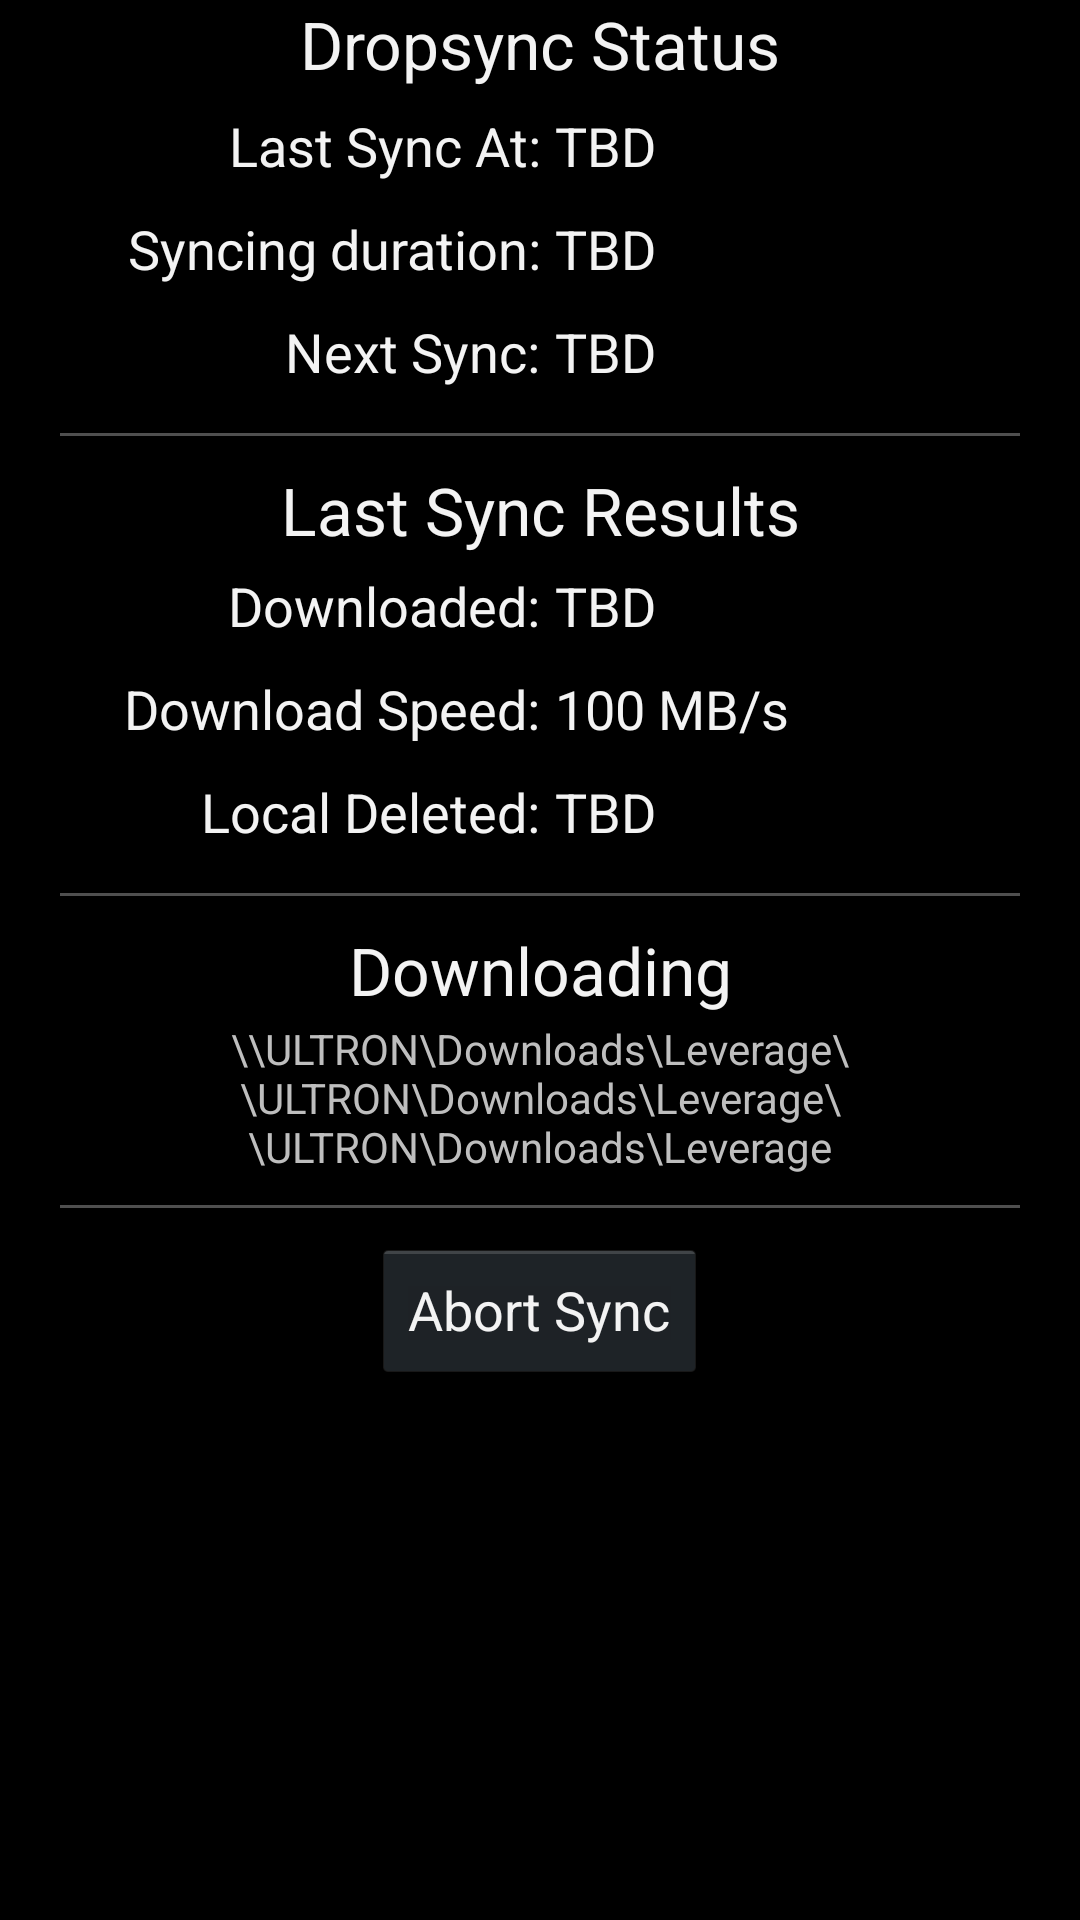

The Android layout XML behind this screen, and the referenced resources:
<!-- AndroidManifest.xml: application theme android:Theme.Holo -->
<!-- res/layout/dropbox.xml -->
<LinearLayout xmlns:android="http://schemas.android.com/apk/res/android"
    xmlns:tools="http://schemas.android.com/tools"
    android:layout_width="fill_parent"
    android:layout_height="fill_parent"
    android:layout_marginLeft="5dp"
    android:layout_marginRight="5dp"
    android:orientation="vertical" >

    <TextView
        android:layout_width="fill_parent"
        android:layout_height="wrap_content"
        android:layout_marginBottom="2dp"
        android:gravity="center"
        android:text="Dropsync Status"
        android:textAppearance="?android:attr/textAppearanceLarge" />

    <TableLayout
        xmlns:android="http://schemas.android.com/apk/res/android"
        android:layout_width="fill_parent"
        android:layout_height="wrap_content" >

        <TableRow
            android:layout_width="fill_parent"
            android:layout_height="wrap_content"
            android:padding="5dip" >

            <TextView
                android:layout_width="0dip"
                android:layout_height="wrap_content"
                android:layout_weight="1"
                android:gravity="right"
                android:text="Last Sync At:"
                android:textAppearance="?android:attr/textAppearanceMedium" />

            <TextView
                android:id="@+id/lastSyncTime"
                android:layout_width="0dip"
                android:layout_height="wrap_content"
                android:layout_weight="1"
                android:paddingLeft="5dip"
                android:text="TBD"
                android:textAppearance="?android:attr/textAppearanceMedium" />
        </TableRow>

        <TableRow
            android:layout_width="fill_parent"
            android:layout_height="wrap_content"
            android:padding="5dip" >

            <TextView
                android:layout_width="0dip"
                android:layout_height="wrap_content"
                android:layout_weight="1"
                android:gravity="right"
                android:text="Syncing duration:"
                android:textAppearance="?android:attr/textAppearanceMedium" />

            <TextView
                android:id="@+id/syncDuration"
                android:layout_width="0dip"
                android:layout_height="wrap_content"
                android:layout_weight="1"
                android:paddingLeft="5dip"
                android:text="TBD"
                android:textAppearance="?android:attr/textAppearanceMedium" />
        </TableRow>

        <TableRow
            android:layout_width="fill_parent"
            android:layout_height="wrap_content"
            android:padding="5dip" >

            <TextView
                android:layout_width="0dip"
                android:layout_height="wrap_content"
                android:layout_weight="1"
                android:gravity="right"
                android:text="Next Sync:"
                android:textAppearance="?android:attr/textAppearanceMedium" />

            <TextView
                android:id="@+id/nextSyncTime"
                android:layout_width="0dip"
                android:layout_height="wrap_content"
                android:layout_weight="1"
                android:paddingLeft="5dip"
                android:text="TBD"
                android:textAppearance="?android:attr/textAppearanceMedium" />
        </TableRow>
    </TableLayout>

    <View
        android:layout_width="fill_parent"
        android:layout_height="1dip"
        android:layout_marginBottom="10dp"
        android:layout_marginLeft="20dp"
        android:layout_marginRight="20dp"
        android:layout_marginTop="10dp"
        android:background="#FF4F4F4F" />

    <TextView
        android:id="@+id/SyncStatusTitle"
        android:layout_width="fill_parent"
        android:layout_height="wrap_content"
        android:gravity="center"
        android:text="Last Sync Results"
        android:textAppearance="?android:attr/textAppearanceLarge" />

    <TableLayout
        xmlns:android="http://schemas.android.com/apk/res/android"
        android:layout_width="fill_parent"
        android:layout_height="wrap_content" >

        <TableRow
            android:layout_width="fill_parent"
            android:layout_height="wrap_content"
            android:padding="5dip" >

            <TextView
                android:layout_width="0dip"
                android:layout_height="wrap_content"
                android:layout_weight="1"
                android:gravity="right"
                android:text="Downloaded:"
                android:textAppearance="?android:attr/textAppearanceMedium" />

            <TextView
                android:id="@+id/syncDownloaded"
                android:layout_width="0dip"
                android:layout_height="wrap_content"
                android:layout_weight="1"
                android:paddingLeft="5dip"
                android:text="TBD"
                android:textAppearance="?android:attr/textAppearanceMedium" />
        </TableRow>

        <TableRow
            android:layout_width="fill_parent"
            android:layout_height="wrap_content"
            android:padding="5dip" >

            <TextView
                android:layout_width="0dip"
                android:layout_height="wrap_content"
                android:layout_weight="1"
                android:gravity="right"
                android:text="Download Speed:"
                android:textAppearance="?android:attr/textAppearanceMedium" />

            <TextView
                android:id="@+id/syncDownloadSpeed"
                android:layout_width="0dip"
                android:layout_height="wrap_content"
                android:layout_weight="1"
                android:paddingLeft="5dip"
                android:text="100 MB/s"
                android:textAppearance="?android:attr/textAppearanceMedium" />
        </TableRow>

        <TableRow
            android:layout_width="fill_parent"
            android:layout_height="wrap_content"
            android:padding="5dip" >

            <TextView
                android:layout_width="0dip"
                android:layout_height="wrap_content"
                android:layout_weight="1"
                android:gravity="right"
                android:text="Local Deleted:"
                android:textAppearance="?android:attr/textAppearanceMedium" />

            <TextView
                android:id="@+id/syncFileDeleted"
                android:layout_width="0dip"
                android:layout_height="wrap_content"
                android:layout_weight="1"
                android:paddingLeft="5dip"
                android:text="TBD"
                android:textAppearance="?android:attr/textAppearanceMedium" />
        </TableRow>
    </TableLayout>

    <View
        android:layout_width="fill_parent"
        android:layout_height="1dip"
        android:layout_marginBottom="10dp"
        android:layout_marginLeft="20dp"
        android:layout_marginRight="20dp"
        android:layout_marginTop="10dp"
        android:background="#FF4F4F4F" />

    <TextView
        android:id="@+id/syncCurrentFileTitle"
        android:layout_width="fill_parent"
        android:layout_height="wrap_content"
        android:layout_marginBottom="2dp"
        android:gravity="center"
        android:text="Downloading"
        android:textAppearance="?android:attr/textAppearanceLarge" />

    <TextView
        android:id="@+id/syncCurrentFile"
        android:layout_width="fill_parent"
        android:layout_height="wrap_content"
        android:gravity="center"
        android:text="\\ULTRON\Downloads\Leverage\\ULTRON\Downloads\Leverage\\ULTRON\Downloads\Leverage"
        android:textAppearance="?android:attr/textAppearanceSmall" />

    <View
        android:layout_width="fill_parent"
        android:layout_height="1dip"
        android:layout_marginBottom="10dp"
        android:layout_marginLeft="20dp"
        android:layout_marginRight="20dp"
        android:layout_marginTop="10dp"
        android:background="#FF4F4F4F" />

    <Button
        android:id="@+id/abortSync"
        android:layout_width="wrap_content"
        android:layout_height="wrap_content"
        android:layout_gravity="center"
        android:text="Abort Sync" />

</LinearLayout>
<!-- resources referenced by this layout -->
<resources>

</resources>
